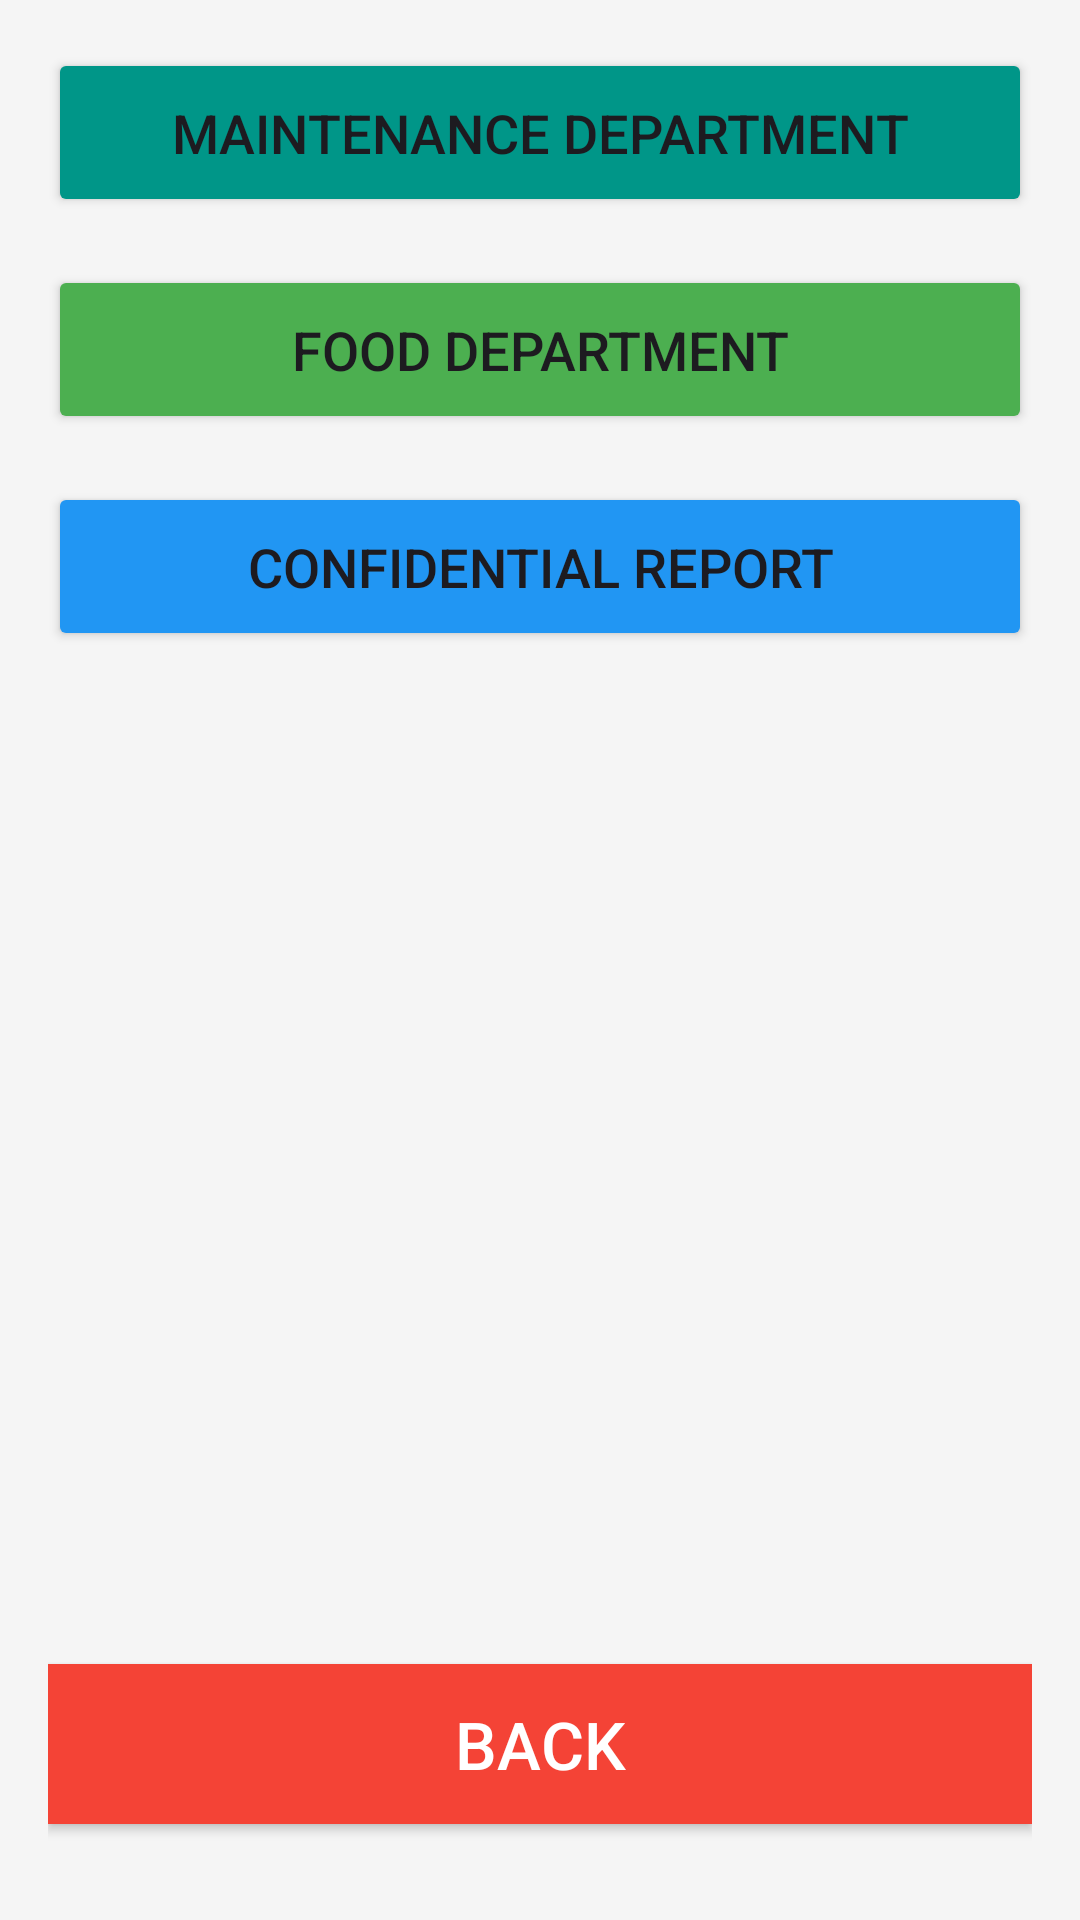

The Android layout XML behind this screen, and the referenced resources:
<!-- AndroidManifest.xml: application theme Theme.HostelHomes -->
<!-- res/layout/activity_complaint.xml -->
<RelativeLayout xmlns:android="http://schemas.android.com/apk/res/android"
    android:layout_width="match_parent"
    android:layout_height="match_parent"
    android:padding="16dp"
    android:background="#f5f5f5">

    
    <Button
        android:id="@+id/btn_maintenance"
        android:layout_width="match_parent"
        android:layout_height="wrap_content"
        android:text="Maintenance Department"
        android:textSize="18sp"
        android:padding="16dp"
        android:layout_marginBottom="16dp"
        android:backgroundTint="#009688"
        android:elevation="4dp"
        android:layout_alignParentTop="true" />

    
    <Button
        android:id="@+id/btn_food"
        android:layout_width="match_parent"
        android:layout_height="wrap_content"
        android:text="Food Department"
        android:textSize="18sp"
        android:padding="16dp"
        android:layout_marginBottom="16dp"
        android:backgroundTint="#4caf50"
        android:elevation="4dp"
        android:layout_below="@id/btn_maintenance" />

    
    <Button
        android:id="@+id/btn_confidential"
        android:layout_width="match_parent"
        android:layout_height="wrap_content"
        android:text="Confidential Report"
        android:textSize="18sp"
        android:padding="16dp"
        android:backgroundTint="#2196f3"
        android:elevation="4dp"
        android:layout_below="@id/btn_food" />

    
    <Button
        android:id="@+id/backButton"
        android:layout_width="match_parent"
        android:layout_height="wrap_content"
        android:layout_alignParentBottom="true"
        android:layout_marginBottom="16dp"
        android:background="#F44336"
        android:padding="12dp"
        android:textSize="22sp"
        android:text="Back"
        android:textColor="#FFFFFF" />

</RelativeLayout>
<!-- resources referenced by this layout -->
<resources>
  <style name="Theme.HostelHomes" parent="Base.Theme.HostelHomes" />
  <style name="Base.Theme.HostelHomes" parent="Theme.Material3.DayNight.NoActionBar">
          
          
      </style>
</resources>
